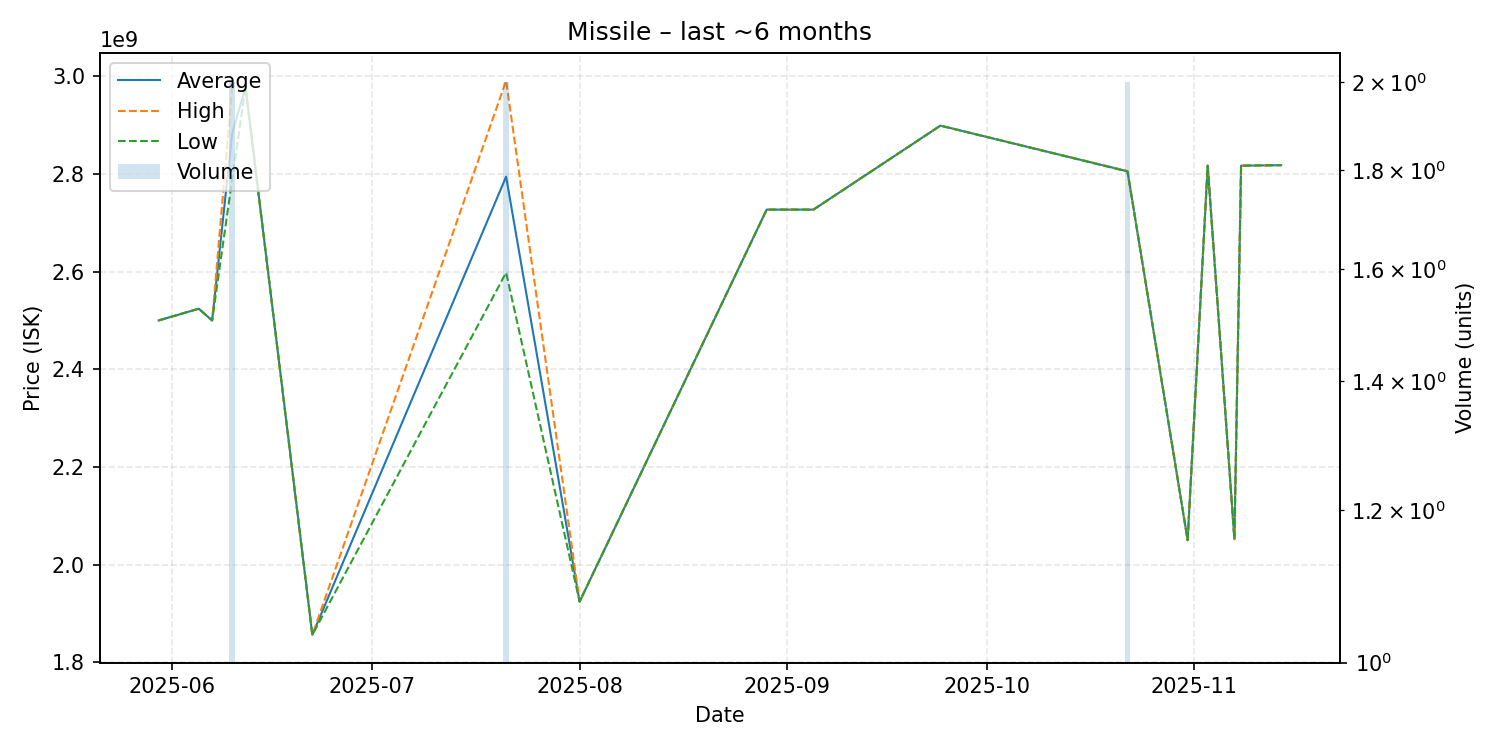

The file beside this chart, header and first rows:
date, average, highest, lowest, order_count, volume
2025-05-30, 2500000000, 2500000000, 2500000000, 1, 1
2025-06-05, 2524000000, 2524000000, 2524000000, 1, 1
2025-06-07, 2500000000, 2500000000, 2500000000, 1, 1
2025-06-10, 2882500000, 2976000000, 2789000000, 2, 2
2025-06-12, 2978000000, 2978000000, 2978000000, 1, 1
2025-06-22, 1856000000, 1856000000, 1856000000, 1, 1
2025-07-21, 2794500000, 2991000000, 2598000000, 2, 2
2025-08-01, 1924000000, 1924000000, 1924000000, 1, 1
2025-08-29, 2727000000, 2727000000, 2727000000, 1, 1
2025-09-05, 2727000000, 2727000000, 2727000000, 1, 1
2025-09-24, 2899000000, 2899000000, 2899000000, 1, 1
2025-10-22, 2805500000, 2806000000, 2805000000, 2, 2
2025-10-31, 2050000000, 2050000000, 2050000000, 1, 1
2025-11-03, 2817000000, 2817000000, 2817000000, 1, 1
2025-11-07, 2052000000, 2052000000, 2052000000, 1, 1
2025-11-08, 2817000000, 2817000000, 2817000000, 1, 1
2025-11-14, 2818000000, 2818000000, 2818000000, 1, 1
